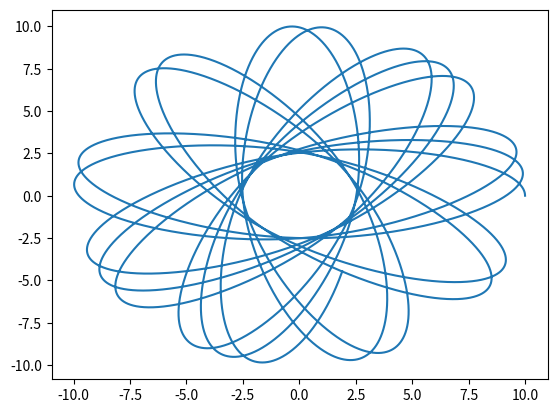

The script that saved this image:
from operator import le
import numpy as np
import matplotlib.pyplot as plt

# Constantes físicas
c = 1.496e11 #distancia Tierra-Sol (m)

# Calcula la aceleración utilizando la ley de la gravitacion de Newton
#   r --> vector de vectores posicion reescalados de cada planeta (9x2)
#   m --> vector de la masa reescalada de cada planeta (9)
def calculaAceleracion(m,r):

    # Miro si los vectores son del mismo tamaño
    if len(m)==len(r):  
        
        #Declaro el vector de aceleraciones a devolver
        aceleracion = []    
        for i in range(len(r)):

            # Inicializo a (0,0) el vector aceleración para hacer la sumatoria sobre todos los planetas (j)
            a = np.array([0.,0.])     
            for j in range(len(r)):
                if j!=i:   
                    a -= m[j]*(r[i]-r[j])/np.linalg.norm(r[i]-r[j]) 

            # Añado la aceleración del planeta i al vector de aceleraciones
            aceleracion.append(a)

        return np.array(aceleracion)
    
    else:
        return False



# Recibe como parámetros los vectores de posición, velocidad y aceleración de cada partícula y el paso h
def Verlet(t,m,r,v,h):
    
    # Calculo la aceleración a partir de las posiciones en t
    a = calculaAceleracion(m,r)

    # Calculo los nuevos parámetros
    rnew = r + h*v + h**2*a/2
    rnew[0] = np.array([0.,0.])
    w = v + h*a/2
    anew = calculaAceleracion(m,rnew)
    vnew = w + h*anew/2
    t+=h

    return t, rnew, vnew


# Programa principal 

m = np.array([1.,1.])
r0 = np.array([[0.,0.],[10.,0.]])
v0 = np.array([[0.,0.],[0.,1.]])

h = 1e-3
t = 0
r = r0
v = v0

x2Data = [r0[1][0]]
y2Data = [r0[1][1]]

while t<200:

    t,r,v = Verlet(t,m,r,v,h)

    x2Data.append(r[1][0])
    y2Data.append(r[1][1])


plt.plot(x2Data,y2Data)
plt.show()

